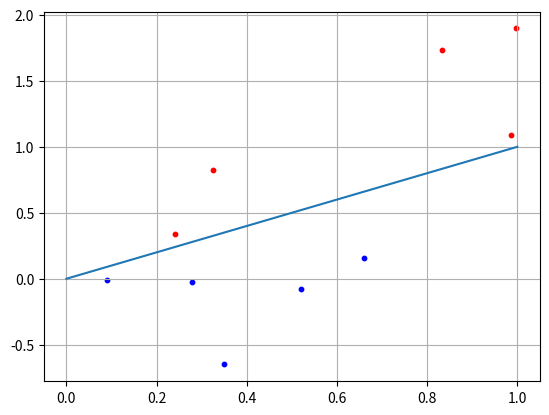

Reproduce this figure in Python.
import numpy as np
import matplotlib.pyplot as plt

N = 5

x1 = np.random.random(N)
x2 = x1 + [np.random.randint(10)/10 for i in range(N)]
C1 = [x1, x2]

x1 = np.random.random(N)
x2 = x1 - [np.random.randint(10)/10 for i in range(N)] - 0.1
C2 = [x1, x2]

f = [0, 1]

w = np.array([-0.5, 0.5])
for i in range(N):
    x = np.array([C1[0][i], C1[1][i]])
    y = np.dot(w, x)
    if y >= 0:
        print("Класс C1")
    else:
        print("Класс C2")

plt.scatter(C1[0][:], C1[1][:], s=10, c='red')
plt.scatter(C2[0][:], C2[1][:], s=10, c='blue')
plt.plot(f)
plt.grid(True)
plt.show()
